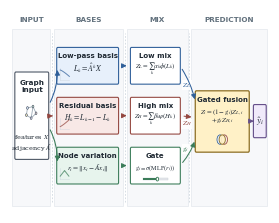

This chart was generated by the following Python code:
from __future__ import annotations

import argparse
from pathlib import Path

import matplotlib.pyplot as plt
from matplotlib.patches import Circle, FancyArrowPatch, FancyBboxPatch, Rectangle


plt.rcParams.update(
    {
        "font.family": "serif",
        "font.serif": ["Times New Roman", "Times", "DejaVu Serif"],
        "mathtext.fontset": "stix",
        "axes.unicode_minus": False,
    }
)


COLORS = {
    "ink": "#1f2933",
    "muted": "#62717d",
    "panel": "#f7f8fa",
    "blue_fill": "#e7f0fb",
    "blue_edge": "#2f5f99",
    "red_fill": "#f8e8e6",
    "red_edge": "#93463f",
    "green_fill": "#e7f4ed",
    "green_edge": "#3b7c59",
    "gold_fill": "#fff1c7",
    "gold_edge": "#8a6b1f",
    "purple_fill": "#f0eafa",
    "purple_edge": "#66508a",
}


def _rounded_box(
    ax: plt.Axes,
    x: float,
    y: float,
    w: float,
    h: float,
    *,
    title: str,
    body: str,
    facecolor: str,
    edgecolor: str,
    title_size: float = 5.00,
    body_size: float = 5.70,
    linewidth: float = 0.78,
    body_fraction: float = 0.43,
) -> None:
    patch = FancyBboxPatch(
        (x, y),
        w,
        h,
        boxstyle="round,pad=0.018,rounding_size=0.045",
        linewidth=linewidth,
        edgecolor=edgecolor,
        facecolor=facecolor,
        zorder=2,
    )
    ax.add_patch(patch)
    if title:
        ax.text(
            x + w / 2,
            y + h - 0.14,
            title,
            ha="center",
            va="top",
            fontsize=title_size,
            fontweight="semibold",
            fontfamily="DejaVu Sans",
            color=COLORS["ink"],
            zorder=3,
        )
        body_y = y + h * body_fraction
    else:
        body_y = y + h / 2
    ax.text(
        x + w / 2,
        body_y,
        body,
        ha="center",
        va="center",
        fontsize=body_size,
        color=COLORS["ink"],
        linespacing=1.03,
        zorder=3,
    )


def _arrow(
    ax: plt.Axes,
    start: tuple[float, float],
    end: tuple[float, float],
    *,
    color: str,
    rad: float = 0.0,
    linewidth: float = 0.72,
    mutation_scale: float = 7.2,
) -> None:
    ax.add_patch(
        FancyArrowPatch(
            start,
            end,
            arrowstyle="-|>",
            mutation_scale=mutation_scale,
            linewidth=linewidth,
            color=color,
            connectionstyle=f"arc3,rad={rad}",
            shrinkA=3,
            shrinkB=3,
            zorder=5,
        )
    )


def _stage_header(ax: plt.Axes, x0: float, x1: float, label: str) -> None:
    ax.text(
        (x0 + x1) / 2,
        5.35,
        label.upper(),
        ha="center",
        va="center",
        fontsize=5.20,
        fontweight="semibold",
        fontfamily="DejaVu Sans",
        color=COLORS["muted"],
    )


def _graph_icon(ax: plt.Axes, cx: float, cy: float, scale: float = 1.0) -> None:
    nodes = [
        (cx - 0.28 * scale, cy + 0.21 * scale),
        (cx + 0.08 * scale, cy + 0.27 * scale),
        (cx + 0.28 * scale, cy - 0.02 * scale),
        (cx - 0.04 * scale, cy - 0.23 * scale),
        (cx - 0.35 * scale, cy - 0.10 * scale),
    ]
    edges = [(0, 1), (1, 2), (2, 3), (3, 4), (4, 0), (1, 3)]
    for i, j in edges:
        x0, y0 = nodes[i]
        x1, y1 = nodes[j]
        ax.plot([x0, x1], [y0, y1], color="#98a6b3", linewidth=0.58, zorder=4)
    node_colors = ["#dbeafe", "#dcfce7", "#fee2e2", "#ede9fe", "#fef3c7"]
    for (x, y), color in zip(nodes, node_colors):
        ax.add_patch(
            Circle((x, y), 0.058 * scale, facecolor=color, edgecolor="#4b5563", linewidth=0.45, zorder=5)
        )


def _tiny_filter(ax: plt.Axes, x: float, y: float, w: float, h: float, *, mode: str) -> None:
    ax.plot([x, x + w], [y, y], color="#cbd4dd", linewidth=0.42, alpha=0.70, zorder=2.4)
    ax.plot([x, x], [y, y + h], color="#cbd4dd", linewidth=0.42, alpha=0.70, zorder=2.4)
    xs = [x + w * t / 24 for t in range(25)]
    if mode == "low":
        ys = [y + h * (0.82 - 0.55 * (t / 24) ** 1.25) for t in range(25)]
        color = COLORS["blue_edge"]
    elif mode == "high":
        ys = [y + h * (0.25 + 0.56 * (t / 24) ** 1.18) for t in range(25)]
        color = COLORS["red_edge"]
    else:
        ys = [y + h * (0.28 + 0.48 * (1 - abs(2 * t / 24 - 1))) for t in range(25)]
        color = COLORS["green_edge"]
    ax.plot(xs, ys, color=color, linewidth=0.72, alpha=0.72, zorder=2.5)


def _gate_meter(ax: plt.Axes, x: float, y: float, w: float, *, edgecolor: str) -> None:
    ax.add_patch(Rectangle((x, y), w, 0.055, facecolor="#e5e7eb", edgecolor="#c7ced6", linewidth=0.32, zorder=5))
    ax.add_patch(Rectangle((x, y), 0.58 * w, 0.055, facecolor=edgecolor, edgecolor="none", zorder=6))
    ax.add_patch(Circle((x + 0.58 * w, y + 0.027), 0.052, facecolor="#ffffff", edgecolor=edgecolor, linewidth=0.62, zorder=7))


def _fusion_icon(ax: plt.Axes, cx: float, cy: float) -> None:
    ax.add_patch(Circle((cx - 0.09, cy), 0.13, facecolor=COLORS["blue_fill"], edgecolor=COLORS["blue_edge"], linewidth=0.55, zorder=5))
    ax.add_patch(Circle((cx + 0.09, cy), 0.13, facecolor=COLORS["red_fill"], edgecolor=COLORS["red_edge"], linewidth=0.55, zorder=5))
    ax.add_patch(Circle((cx, cy), 0.13, facecolor=COLORS["gold_fill"], edgecolor=COLORS["gold_edge"], linewidth=0.65, alpha=0.92, zorder=6))


def _input_box(ax: plt.Axes) -> None:
    patch = FancyBboxPatch(
        (0.22, 1.50),
        1.38,
        2.38,
        boxstyle="round,pad=0.018,rounding_size=0.045",
        linewidth=0.78,
        edgecolor="#4b5563",
        facecolor="#ffffff",
        zorder=2,
    )
    ax.add_patch(patch)
    ax.text(
        0.91,
        3.68,
        "Graph\ninput",
        ha="center",
        va="top",
        fontsize=5.20,
        fontweight="semibold",
        fontfamily="DejaVu Sans",
        color=COLORS["ink"],
        zorder=3,
    )
    _graph_icon(ax, 0.91, 2.77, scale=0.64)
    ax.text(
        0.91,
        1.93,
        r"features $X$" + "\n" + r"adjacency $\hat A$",
        ha="center",
        va="center",
        fontsize=4.65,
        color=COLORS["ink"],
        linespacing=1.05,
        zorder=3,
    )


def plot_framework(output_path: Path) -> None:
    output_path.parent.mkdir(parents=True, exist_ok=True)

    fig, ax = plt.subplots(figsize=(3.35, 2.64), dpi=400)
    ax.set_xlim(0, 10.85)
    ax.set_ylim(0, 5.62)
    ax.axis("off")

    stages = [
        (0.10, 1.68, "input"),
        (1.84, 4.72, "bases"),
        (4.88, 7.42, "mix"),
        (7.58, 10.74, "prediction"),
    ]
    for x0, x1, label in stages:
        ax.add_patch(
            Rectangle(
                (x0, 0.18),
                x1 - x0,
                4.92,
                facecolor=COLORS["panel"],
                edgecolor="#e2e7ec",
                linewidth=0.48,
                zorder=0,
            )
        )
        _stage_header(ax, x0, x1, label)

    for x in [1.76, 4.80, 7.50]:
        ax.plot([x, x], [0.30, 4.98], color="#cbd4dd", linewidth=0.55, linestyle=(0, (2.2, 2.2)), zorder=1)

    _input_box(ax)

    _rounded_box(
        ax,
        1.97,
        3.58,
        2.55,
        0.98,
        title="Low-pass basis",
        body=r"$L_k=\hat A^kX$",
        facecolor=COLORS["blue_fill"],
        edgecolor=COLORS["blue_edge"],
        body_size=5.55,
    )
    _tiny_filter(ax, 2.10, 3.69, 0.38, 0.32, mode="low")
    _rounded_box(
        ax,
        1.97,
        2.20,
        2.55,
        0.98,
        title="Residual basis",
        body=r"$H_k=L_{k-1}-L_k$",
        facecolor=COLORS["red_fill"],
        edgecolor=COLORS["red_edge"],
        body_size=5.50,
    )
    _tiny_filter(ax, 2.10, 2.31, 0.36, 0.32, mode="high")
    _rounded_box(
        ax,
        1.97,
        0.82,
        2.55,
        0.98,
        title="Node variation",
        body=r"$r_i=\|x_i-\hat A x_i\|$",
        facecolor=COLORS["green_fill"],
        edgecolor=COLORS["green_edge"],
        body_size=5.25,
    )
    _tiny_filter(ax, 2.10, 0.93, 0.36, 0.32, mode="band")

    _rounded_box(
        ax,
        5.05,
        3.58,
        2.05,
        0.98,
        title="Low mix",
        body=r"$Z_L=\sum_k\alpha_k\phi(L_k)$",
        facecolor="#ffffff",
        edgecolor=COLORS["blue_edge"],
        body_size=4.78,
    )
    _rounded_box(
        ax,
        5.05,
        2.20,
        2.05,
        0.98,
        title="High mix",
        body=r"$Z_H=\sum_k\beta_k\psi(H_k)$",
        facecolor="#ffffff",
        edgecolor=COLORS["red_edge"],
        body_size=4.74,
    )
    _rounded_box(
        ax,
        5.05,
        0.82,
        2.05,
        0.98,
        title="Gate",
        body=r"$g_i=\sigma(\mathrm{MLP}(r_i))$",
        facecolor="#ffffff",
        edgecolor=COLORS["green_edge"],
        body_size=4.48,
    )
    _gate_meter(ax, 5.55, 0.91, 1.05, edgecolor=COLORS["green_edge"])

    _rounded_box(
        ax,
        7.76,
        1.70,
        2.22,
        1.66,
        title="Gated fusion",
        body=r"$Z_i=(1-g_i)Z_{L,i}$" + "\n" + r"$+\,g_iZ_{H,i}$",
        facecolor=COLORS["gold_fill"],
        edgecolor=COLORS["gold_edge"],
        body_size=4.92,
        linewidth=0.88,
        body_fraction=0.59,
    )
    _fusion_icon(ax, 8.87, 2.03)
    _rounded_box(
        ax,
        10.19,
        2.10,
        0.50,
        0.88,
        title="",
        body=r"$\hat y_i$",
        facecolor=COLORS["purple_fill"],
        edgecolor=COLORS["purple_edge"],
        body_size=6.70,
        linewidth=0.82,
    )

    _arrow(ax, (1.60, 2.96), (1.97, 4.07), color=COLORS["blue_edge"], rad=0.15, linewidth=0.78)
    _arrow(ax, (1.60, 2.68), (1.97, 2.69), color=COLORS["red_edge"], linewidth=0.78)
    _arrow(ax, (1.60, 2.40), (1.97, 1.31), color=COLORS["green_edge"], rad=-0.15, linewidth=0.78)

    for y, color in [(4.07, COLORS["blue_edge"]), (2.69, COLORS["red_edge"]), (1.31, COLORS["green_edge"])]:
        _arrow(ax, (4.52, y), (5.05, y), color=color, linewidth=0.72)

    _arrow(ax, (7.10, 4.07), (7.76, 3.03), color=COLORS["blue_edge"], rad=-0.10, linewidth=0.74)
    _arrow(ax, (7.10, 2.69), (7.76, 2.64), color=COLORS["red_edge"], linewidth=0.74)
    _arrow(ax, (7.10, 1.31), (7.76, 2.08), color=COLORS["green_edge"], rad=0.12, linewidth=0.74)
    _arrow(ax, (9.98, 2.54), (10.19, 2.54), color=COLORS["purple_edge"], linewidth=0.76)

    label_box = dict(facecolor="white", edgecolor="none", alpha=0.88, pad=0.35)
    ax.text(7.39, 3.53, r"$Z_L$", ha="center", va="center", fontsize=5.20, color=COLORS["blue_edge"], bbox=label_box)
    ax.text(7.38, 2.47, r"$Z_H$", ha="center", va="center", fontsize=5.20, color=COLORS["red_edge"], bbox=label_box)
    ax.text(7.35, 1.76, r"$g_i$", ha="center", va="center", fontsize=5.20, color=COLORS["green_edge"], bbox=label_box)

    fig.savefig(output_path, bbox_inches="tight", pad_inches=0.035)
    vector_path = output_path.with_suffix(".pdf")
    fig.savefig(vector_path, bbox_inches="tight", pad_inches=0.035)
    plt.close(fig)
    print(f"[saved] {output_path}")
    print(f"[saved] {vector_path}")


def main() -> None:
    parser = argparse.ArgumentParser(description="Draw the HARP-GNN internal block diagram.")
    parser.add_argument(
        "--output",
        default="paper/figures/harp_framework.png",
        help="Output image path.",
    )
    args = parser.parse_args()
    plot_framework(Path(args.output))


if __name__ == "__main__":
    main()
